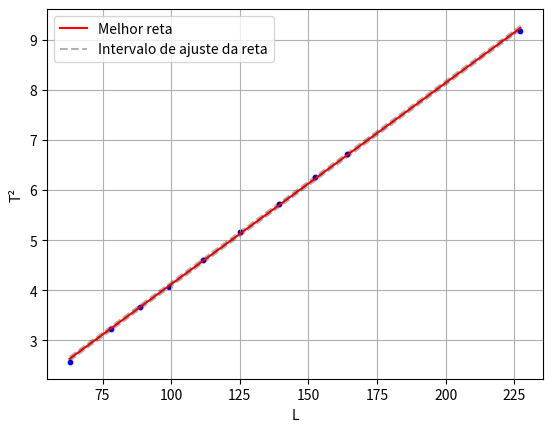

Write the Python code that produced this figure.
import math
import matplotlib.pyplot as plt

# Comprimentos dos pendulos
L = [63.0, 78.0, 88.5, 99.2, 111.5, 125.2, 139.1, 152.4, 163.9, 227.2]

# Tempo de 10 oscilações
t10 = [16.03, 17.97, 19.13, 20.18, 21.44, 22.72, 23.94, 25.03, 25.91, 30.28]

# Periodo T
T = [1.603, 1.797, 1.913, 2.018, 2.144, 2.272, 2.394, 2.503, 2.591, 3.028]

# T² (Período ao quadrado)
T2 = [x**2 for x in T]


x = L
y = T2
# Media de x
MediaX = 0
for i in x:
    MediaX += i
MediaX /= len(x)
print(f"Media de X: {MediaX}")

# Media de y
MediaY = 0
for i in y:
    MediaY += i
MediaY /= len(y)
print(f"Media de Y: {MediaY}")

# Valor de a
atop = 0
abot = 0
for i in range(len(x)):
    atop += (x[i] - MediaX)*y[i]
    abot += (x[i] - MediaX)**2
a = atop/abot
print(f"Valor do coeficiente angular: {a}")

# Valor de b
b = MediaY - a*MediaX
print(f"Valor do coeficiente linear: {b}")

# Dispersao media do ajuste (delta y)
dytop = 0
for i in range(len(x)):
    dytop += (a*x[i]+b-y[i])**2

DeltaY = math.sqrt(dytop/(len(x) - 2))
print(f"Dispersão média do ajuste: {DeltaY}")

# Incerteza do coeficiente angular (delta a)
dabot = 0
for i in x:
    dabot += (i-MediaX)**2

DeltaA = DeltaY/dabot
print(f"Incerteza do coeficiente angular: {DeltaA}")

# Incerteza do coeficiente linear (delta b)
dbtop = 0
dbbot = 0
for i in x:
    dbtop += i**2
    dbbot += (i-MediaX)**2
dbbot *= len(x)

DeltaB = (math.sqrt(dbtop/dbbot))*DeltaY
print(f"Incerteza do coeficiente linear: {DeltaB}")

g = (4 * math.pi**2)/a
print(f"Valor calculado para g: {g}")

DeltaG = (4 * (math.pi**2) * DeltaA)/ (a**2)
print(f"Valor de Delta G: {DeltaG}")

# Plotar o gráfico
# Reta ideal
plt.plot(L, [a*x + b for x in L], "-", c="red", label="Melhor reta")
# Intervalo dispersao Y
plt.plot(L, [a*x + b + DeltaY for x in L], "--", c="black", alpha=0.3)
plt.plot(L, [a*x + b - DeltaY for x in L], "--", c="black", alpha=0.3, label="Intervalo de ajuste da reta")
# Pontos do grafico
plt.scatter(L, T2, c="blue", s=10)
# Configuracoes
plt.grid()
plt.xlabel("L")
plt.ylabel("T²")
plt.legend()
plt.show()

